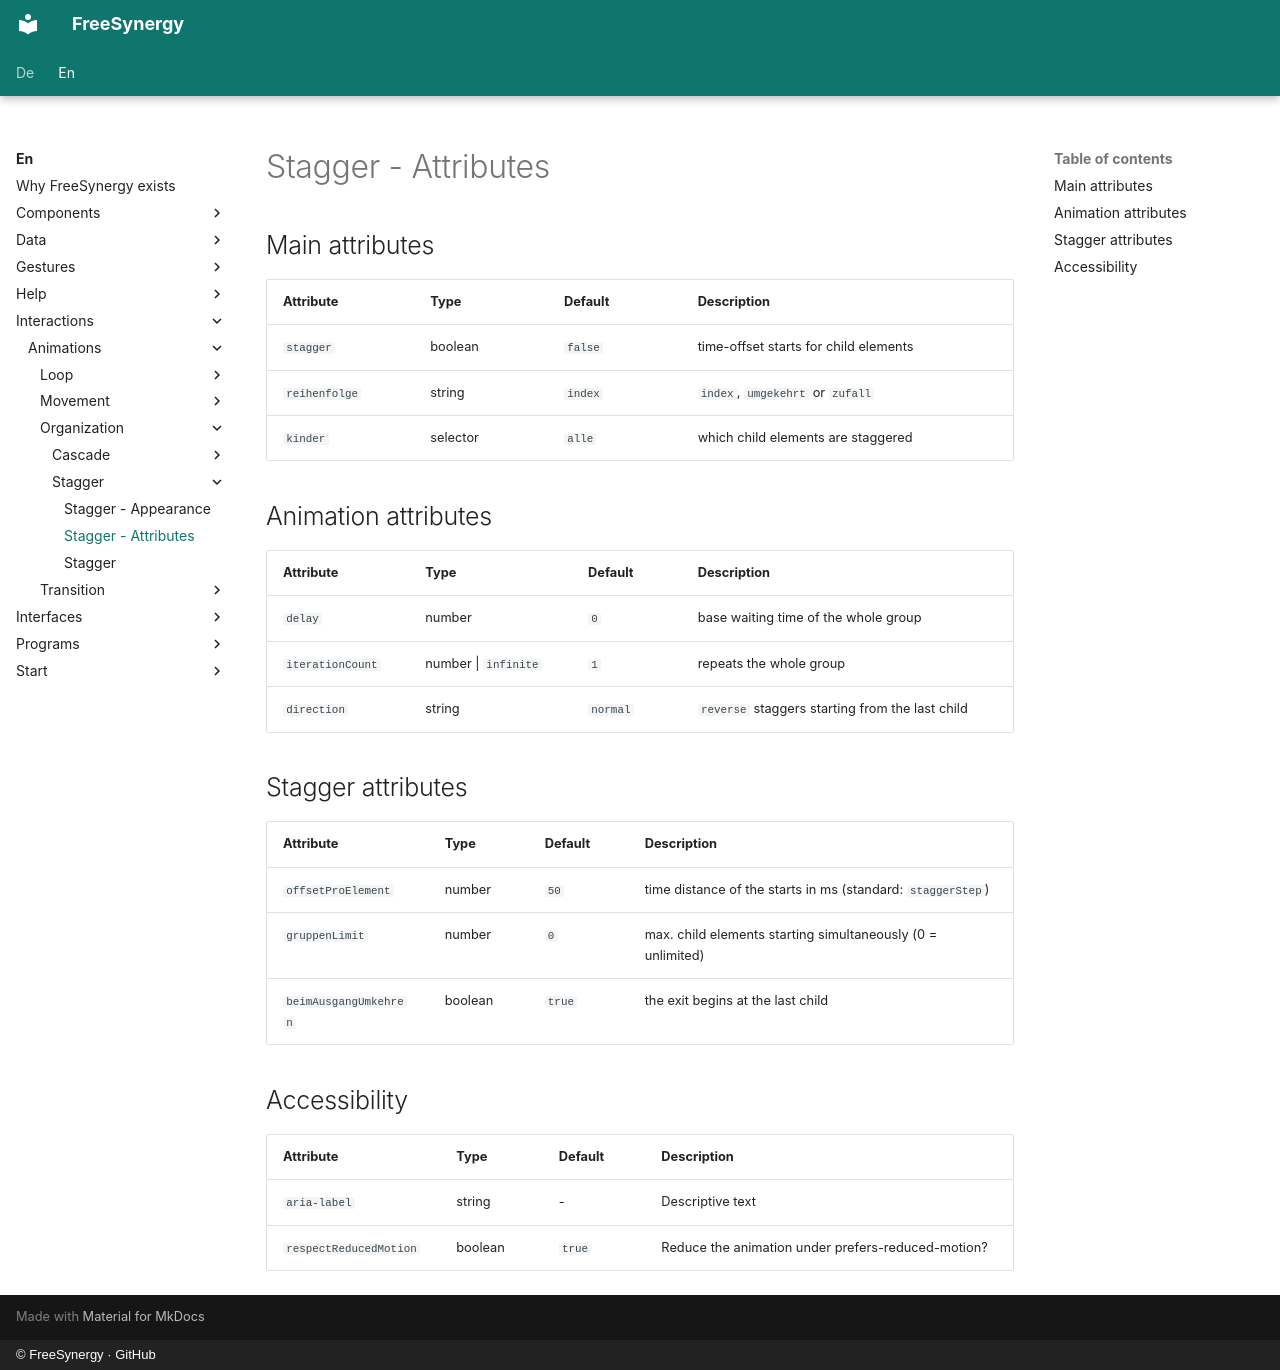

repository: FreeSynergy/fs-documentation · page: en/interactions/animations/organization/stagger/attributes/index.html · generator: mkdocs · copyright: © FreeSynergy · GitHub

# Stagger - Attributes

## Main attributes

| Attribute | Type | Default | Description |
|-----------|------|---------|-------------|
| `stagger` | boolean | `false` | time-offset starts for child elements |
| `reihenfolge` | string | `index` | `index`, `umgekehrt` or `zufall` |
| `kinder` | selector | `alle` | which child elements are staggered |

## Animation attributes

| Attribute | Type | Default | Description |
|-----------|------|---------|-------------|
| `delay` | number | `0` | base waiting time of the whole group |
| `iterationCount` | number \| `infinite` | `1` | repeats the whole group |
| `direction` | string | `normal` | `reverse` staggers starting from the last child |

## Stagger attributes

| Attribute | Type | Default | Description |
|-----------|------|---------|-------------|
| `offsetProElement` | number | `50` | time distance of the starts in ms (standard: `staggerStep`) |
| `gruppenLimit` | number | `0` | max. child elements starting simultaneously (0 = unlimited) |
| `beimAusgangUmkehren` | boolean | `true` | the exit begins at the last child |

## Accessibility

| Attribute | Type | Default | Description |
|-----------|------|---------|-------------|
| `aria-label` | string | - | Descriptive text |
| `respectReducedMotion` | boolean | `true` | Reduce the animation under prefers-reduced-motion? |
